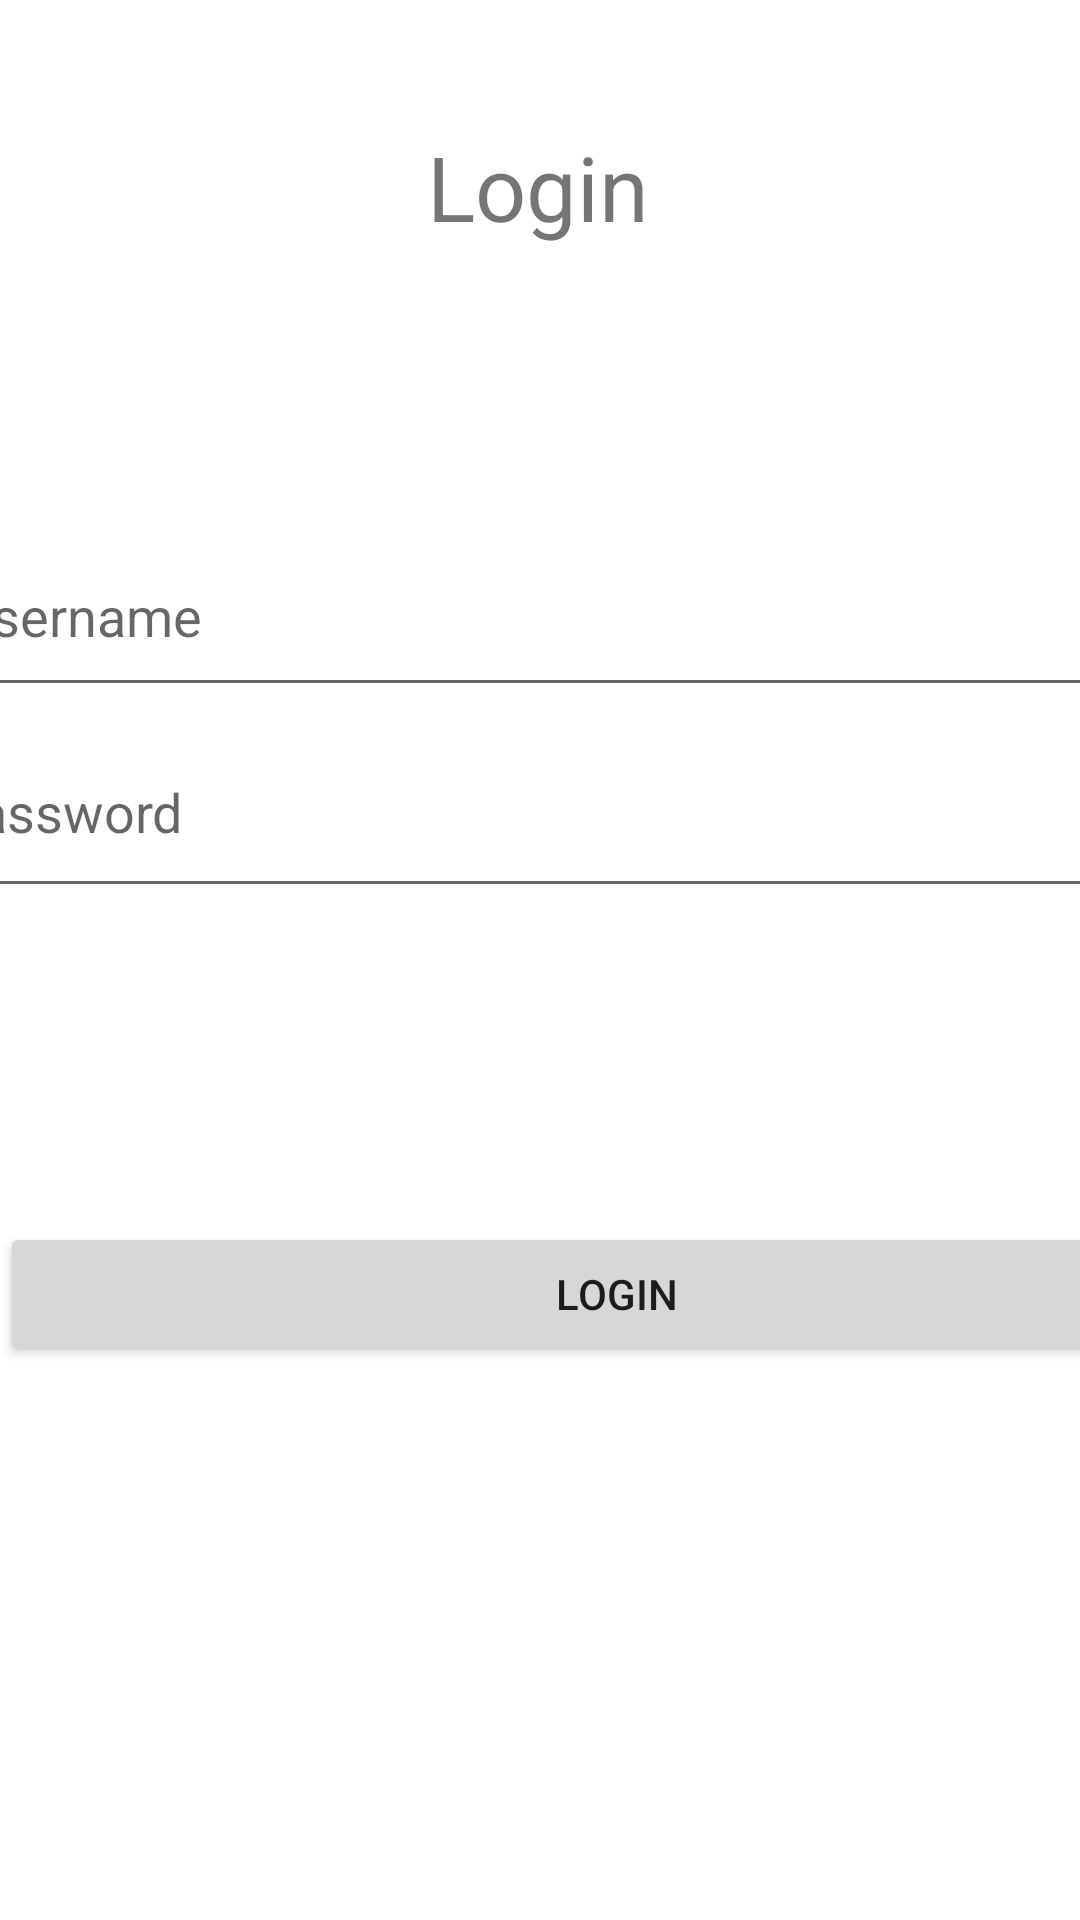

Produce the Android XML layout that renders to this screen, including the resource entries it uses.
<!-- AndroidManifest.xml: application theme AppTheme -->
<!-- res/layout/fragment_login.xml -->
<?xml version="1.0" encoding="utf-8"?>
<androidx.constraintlayout.widget.ConstraintLayout xmlns:android="http://schemas.android.com/apk/res/android"
    xmlns:app="http://schemas.android.com/apk/res-auto"
    xmlns:tools="http://schemas.android.com/tools"
    android:layout_width="match_parent"
    android:layout_height="match_parent"
    tools:context=".Login">

    

    
    <TextView
        android:id="@+id/tvFragmentLogin"
        android:layout_width="wrap_content"
        android:layout_height="wrap_content"
        android:text="Login"
        android:textSize="30sp"
        app:layout_constraintBottom_toTopOf="@id/etUsername"
        app:layout_constraintEnd_toEndOf="parent"
        app:layout_constraintHorizontal_bias="0.498"
        app:layout_constraintStart_toStartOf="parent"
        app:layout_constraintTop_toTopOf="parent"
        app:layout_constraintVertical_bias="0.32" />

    

    

    <EditText
        android:id="@+id/etUsername"
        android:layout_width="404dp"
        android:layout_height="64dp"
        android:hint="Username"
        app:layout_constraintBottom_toBottomOf="parent"
        app:layout_constraintEnd_toEndOf="parent"
        app:layout_constraintHorizontal_bias="0.428"
        app:layout_constraintStart_toStartOf="parent"
        app:layout_constraintTop_toTopOf="parent"
        app:layout_constraintVertical_bias="0.298" />

    <EditText
        android:id="@+id/etPassword"
        android:layout_width="406dp"
        android:layout_height="67dp"
        android:hint="Password"
        android:inputType="textPassword"
        app:layout_constraintEnd_toEndOf="parent"
        app:layout_constraintStart_toStartOf="parent"
        app:layout_constraintTop_toBottomOf="@+id/etUsername" />

    <Button
        android:id="@+id/btnLogin"
        android:layout_width="411dp"
        android:layout_height="wrap_content"
        android:text="Login"
        app:layout_constraintBottom_toBottomOf="parent"
        app:layout_constraintEnd_toEndOf="parent"
        app:layout_constraintHorizontal_bias="0.0"
        app:layout_constraintStart_toStartOf="parent"
        app:layout_constraintTop_toBottomOf="@+id/etPassword"
        app:layout_constraintVertical_bias="0.362" />

</androidx.constraintlayout.widget.ConstraintLayout>
<!-- resources referenced by this layout -->
<resources>

</resources>
